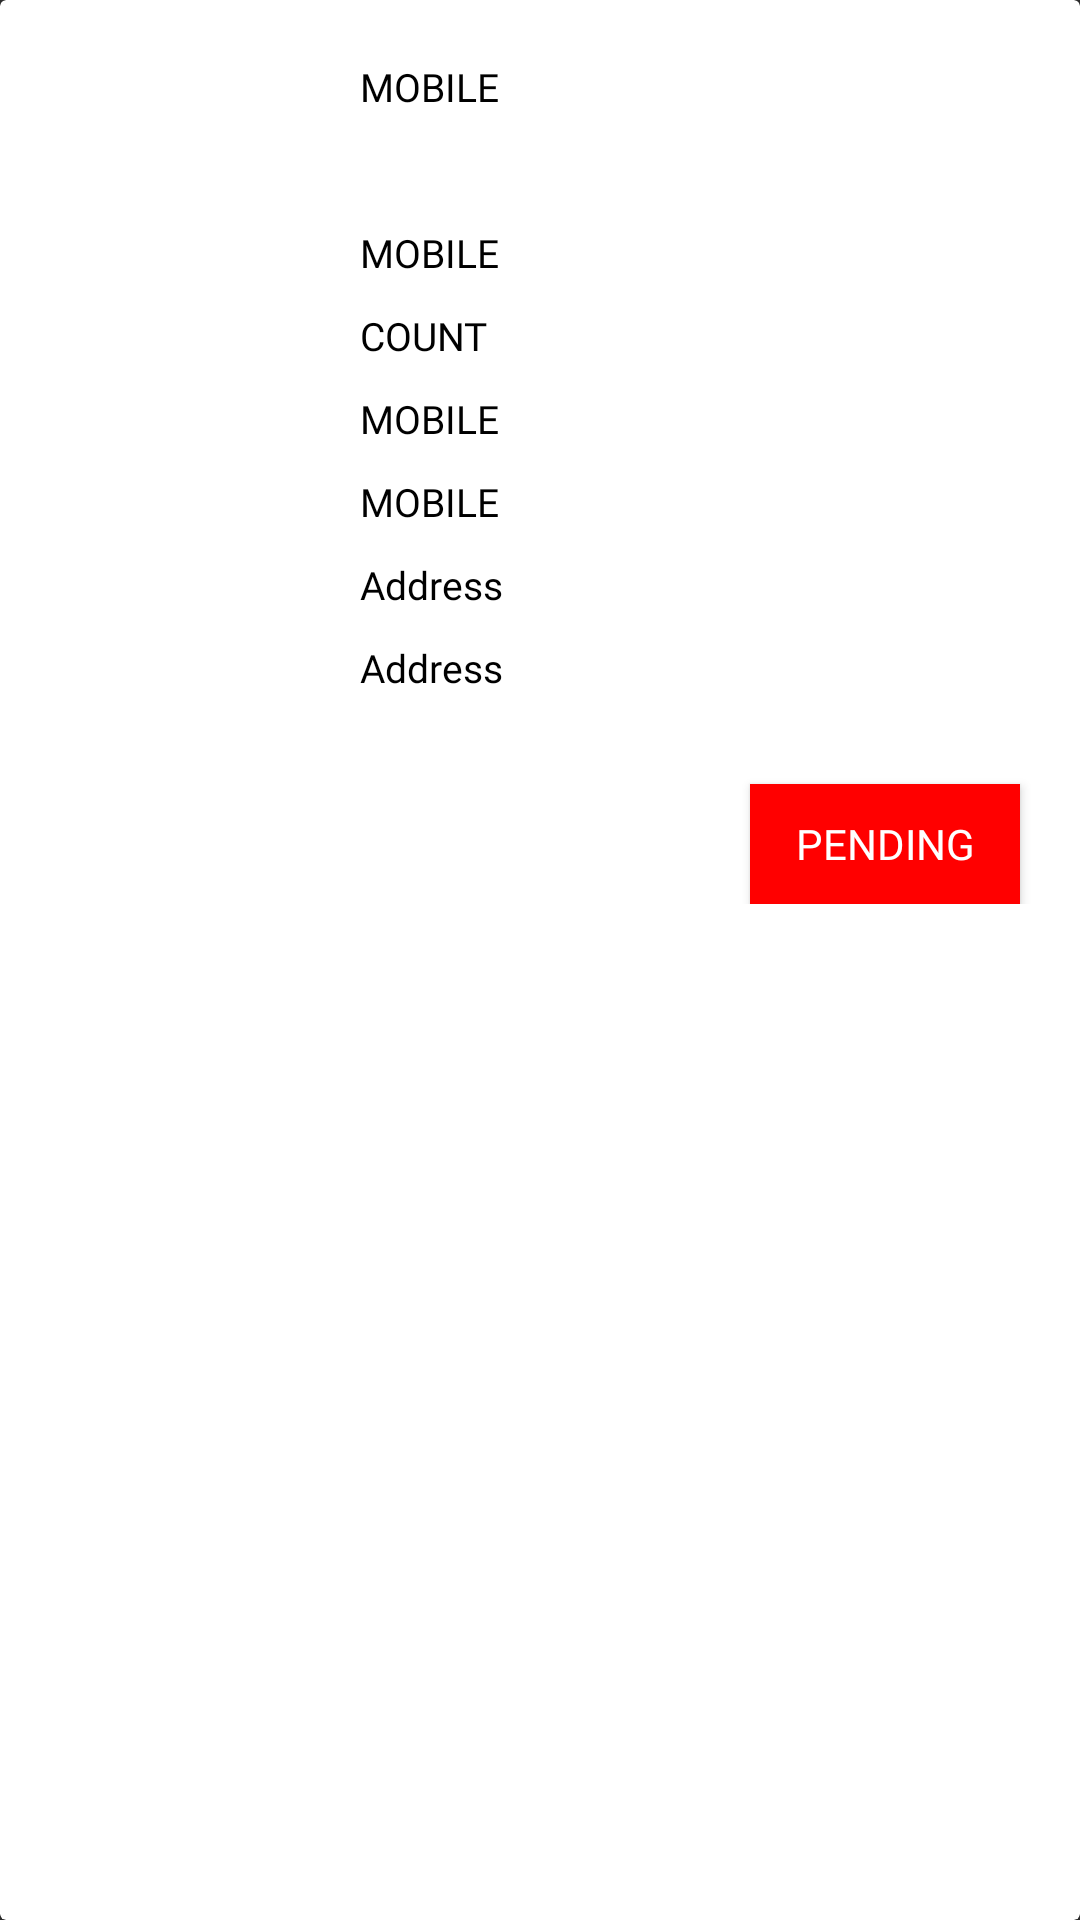

Layout XML and referenced resources for this Android screen:
<!-- AndroidManifest.xml: application theme Theme.AppCompat.NoActionBar -->
<!-- res/layout/pendingofferitems.xml -->
<?xml version="1.0" encoding="utf-8"?>
<androidx.cardview.widget.CardView
    android:id="@+id/secondCard"
    android:layout_margin="10dp"
    android:layout_width="match_parent"
    android:layout_height="wrap_content"
    app:cardBackgroundColor="@color/white"
    app:cardElevation="10dp"
    xmlns:app="http://schemas.android.com/apk/res-auto"
    xmlns:android="http://schemas.android.com/apk/res/android">
    <RelativeLayout android:layout_margin="10dp"
        android:layout_width="match_parent"
        android:layout_height="wrap_content"
        xmlns:android="http://schemas.android.com/apk/res/android">


        <RelativeLayout
    android:layout_width="match_parent"
            android:layout_height="wrap_content">

        <ImageView
            android:id="@+id/img_pending"
            android:layout_width="100dp"
            android:layout_height="100dp"
            android:src="@drawable/mob41"
            />



        <TextView
            android:layout_marginRight="30dp"
            android:id="@+id/Title_pending"
            android:layout_marginTop="10dp"
            android:layout_marginLeft="10dp"
            android:layout_width="wrap_content"
            android:layout_height="wrap_content"
            android:textColor="@color/black"
            android:layout_toRightOf="@+id/img_pending"
            android:textSize="13sp"
            android:fontFamily="@font/roboto_medium"
            android:text="MOBILE"/>
        <TextView
            android:layout_marginRight="30dp"
            android:id="@+id/offer_desc"
            android:layout_marginTop="10dp"
            android:layout_marginLeft="10dp"
            android:layout_width="wrap_content"
            android:layout_height="wrap_content"
            android:textColor="@color/black"
            android:layout_below="@+id/Title_pending"
            android:layout_toRightOf="@+id/img_pending"
            android:textSize="13sp"
            android:fontFamily="@font/roboto_medium"
            android:text=""/>
        <TextView
            android:layout_marginRight="30dp"
            android:id="@+id/Quantity_pending"
            android:layout_marginTop="10dp"
            android:layout_marginLeft="10dp"
            android:layout_width="wrap_content"
            android:layout_height="wrap_content"
            android:textColor="@color/black"
            android:layout_toRightOf="@+id/img_pending"
            android:layout_below="@+id/offer_desc"
            android:textSize="13sp"
            android:fontFamily="@font/roboto_light"
            android:text="MOBILE"/>
        <TextView
            android:layout_marginRight="30dp"
            android:id="@+id/count_pending"
            android:layout_marginTop="10dp"
            android:layout_marginLeft="10dp"
            android:layout_width="wrap_content"
            android:layout_height="wrap_content"
            android:textColor="@color/black"
            android:layout_below="@+id/Quantity_pending"
            android:layout_toRightOf="@+id/img_pending"
            android:textSize="13sp"
            android:fontFamily="@font/roboto_light"
            android:text="COUNT"/>
        <TextView
            android:layout_marginRight="30dp"
            android:id="@+id/Price_pending"
            android:layout_marginTop="10dp"
            android:layout_marginLeft="10dp"
            android:layout_width="wrap_content"
            android:layout_height="wrap_content"
            android:textColor="@color/black"
            android:layout_below="@+id/count_pending"
            android:layout_toRightOf="@+id/img_pending"
            android:textSize="13sp"
            android:fontFamily="@font/roboto_light"
            android:text="MOBILE"/>

        <TextView
            android:layout_marginRight="30dp"
            android:id="@+id/payment_pending"
            android:layout_marginTop="10dp"
            android:layout_marginLeft="10dp"
            android:layout_width="wrap_content"
            android:layout_height="wrap_content"
            android:textColor="@color/black"
            android:layout_below="@+id/Price_pending"
            android:layout_toRightOf="@+id/img_pending"
            android:textSize="13sp"
            android:fontFamily="@font/roboto_light"
            android:text="MOBILE"/>
        <TextView
            android:id="@+id/address_pending"
            android:layout_below="@+id/payment_pending"
            android:layout_marginLeft="10dp"
            android:layout_marginTop="10dp"
            android:textColor="@color/black"
            android:layout_width="wrap_content"
            android:layout_height="wrap_content"
            android:layout_toRightOf="@+id/img_pending"
            android:textSize="13sp"
            android:fontFamily="@font/roboto_light"
            android:text="Address"
            />
        <TextView
            android:id="@+id/pincode_pending"
            android:layout_below="@+id/address_pending"
            android:layout_marginLeft="10dp"
            android:layout_marginTop="10dp"
            android:textColor="@color/black"
            android:layout_width="wrap_content"
            android:layout_height="wrap_content"
            android:layout_toRightOf="@+id/img_pending"
            android:textSize="13sp"
            android:fontFamily="@font/roboto_light"
            android:text="Address"
            />




    <RelativeLayout
        android:id="@+id/priceadd"
        android:layout_width="match_parent"
        android:layout_marginTop="20dp"
        android:layout_height="wrap_content"
        android:layout_below="@+id/pincode_pending"


        >
        <TextView
            android:layout_marginRight="30dp"
            android:id="@+id/oder_date_pending"
            android:layout_marginTop="10dp"
            android:layout_marginLeft="10dp"
            android:layout_width="wrap_content"
            android:layout_height="40dp"
            android:textAlignment="center"
            android:gravity="center"
            android:textColor="@color/colorPrimary"
            android:textSize="13sp"
            android:fontFamily="@font/roboto_light"
            android:text=""/>
            <Button
                android:layout_marginTop="10dp"
                android:id="@+id/pending_pending"
                android:layout_width="90dp"
                android:layout_height="40dp"
                android:text="Pending"
                android:fontFamily="@font/roboto_medium"
                android:background="@color/red"
                android:textColor="@color/white"
                android:layout_marginRight="10dp"
                android:layout_alignParentEnd="true"

                android:layout_alignParentRight="true" />
    </RelativeLayout>
</RelativeLayout>
        </RelativeLayout>




</androidx.cardview.widget.CardView>
<!-- resources referenced by this layout -->
<resources>
  <color name="black">#000000</color>
  <color name="colorPrimary">#B91356</color>
  <color name="red">#FF0000</color>
  <color name="white">#FFFFFF</color>
</resources>
